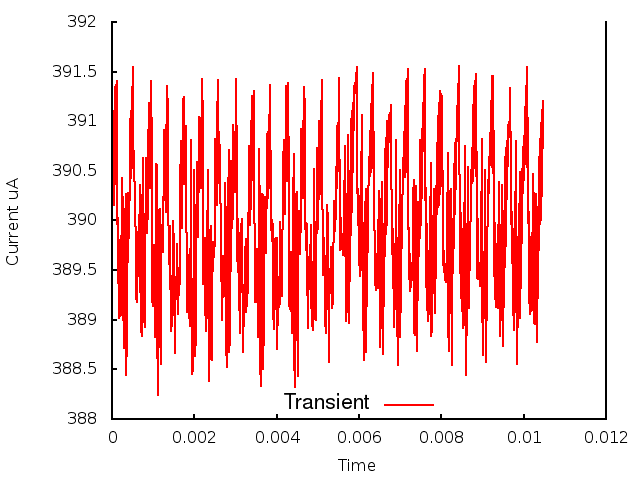

Data behind this chart, as committed beside it:
0.000000, 0.000000, 3.902084
1, 0.000010, 3.908
2, 0.000020, 3.903
3, 0.000030, 3.91
4, 0.000040, 3.902
5, 0.000050, 3.911
6, 0.000060, 3.903
7, 0.000070, 3.913
8, 0.000080, 3.904
9, 0.000090, 3.914
10, 0.000100, 3.904
11, 0.000110, 3.914
12, 0.000120, 3.904
13, 0.000130, 3.905
14, 0.000140, 3.894
15, 0.000150, 3.9
16, 0.000160, 3.892
17, 0.000170, 3.898
18, 0.000180, 3.89
19, 0.000190, 3.897
20, 0.000200, 3.89
21, 0.000210, 3.895
22, 0.000220, 3.891
23, 0.000230, 3.898
24, 0.000240, 3.896
25, 0.000250, 3.904
26, 0.000260, 3.901
27, 0.000270, 3.893
28, 0.000280, 3.887
29, 0.000290, 3.891
30, 0.000300, 3.89
31, 0.000310, 3.896
32, 0.000320, 3.9
33, 0.000330, 3.903
34, 0.000340, 3.901
35, 0.000350, 3.884
36, 0.000360, 3.888
37, 0.000370, 3.893
38, 0.000380, 3.899
39, 0.000390, 3.903
40, 0.000400, 3.901
41, 0.000410, 3.898
42, 0.000420, 3.9
43, 0.000430, 3.904
44, 0.000440, 3.909
45, 0.000450, 3.911
46, 0.000460, 3.908
47, 0.000470, 3.904
48, 0.000480, 3.906
49, 0.000490, 3.912
50, 0.000500, 3.915
51, 0.000510, 3.914
52, 0.000520, 3.908
53, 0.000530, 3.906
54, 0.000540, 3.906
55, 0.000550, 3.901
56, 0.000560, 3.904
57, 0.000570, 3.902
58, 0.000580, 3.897
59, 0.000590, 3.892
60, 0.000600, 3.892
... 986 more rows
